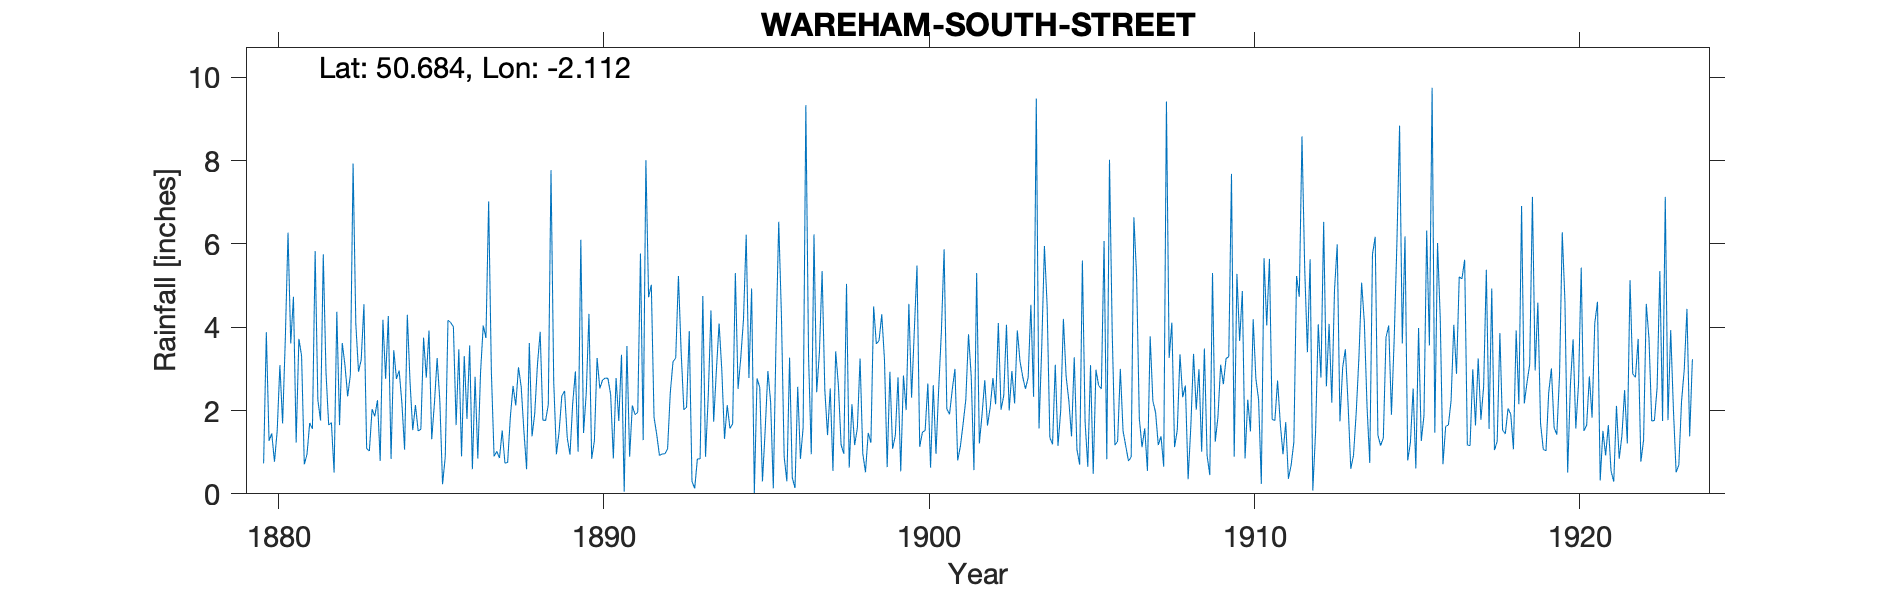

Data behind this chart, as committed beside it:
WAREHAM-SOUTH-STREET, , , , , , , , , , , , , , , , , , , , , , , 
Grid ref, SY922871, Long, -2.112, Lat, 50.68, Elevation, 18, ft, , , , , , , , , , , , , , , 
Station no, RR1134, , , , , , , , , , , , , , , , , , , , , , 
, 1880, 1881, 1882, 1883, 1884, 1885, 1886, 1887, 1888, 1889, 1890, 1891, 1892, 1893, 1894, 1895, 1896, 1897, 1898, 1899, 1900, 1901, 1902
January, 0.73, 1.23, 1.65, 3.22, 3.45, 2.79, 3.47, 2.93, 1.51, 0.95, 4.32, 3.34, 1.84, 2.08, 4.09, 4.93, 0.89, 2.44, 0.63, 4.31, 3.9, 2.04, 1.21
February, 3.88, 3.72, 1.71, 4.55, 2.76, 3.92, 0.9, 0.9, 0.59, 1.5, 0.84, 0.05, 1.42, 3.91, 2.97, 0.02, 0.3, 3.39, 2.15, 3.22, 5.48, 1.91, 1.91
March, 1.27, 3.31, 0.51, 1.09, 2.96, 1.31, 3.31, 1.02, 3.62, 2.35, 1.27, 3.55, 0.92, 0.3, 1.32, 2.77, 3.27, 5.35, 1.17, 0.64, 1.13, 2.5, 2.73
April, 1.45, 0.71, 4.37, 1.03, 2.18, 2.17, 1.8, 0.86, 1.38, 2.47, 3.26, 0.89, 0.96, 0.13, 2.13, 2.55, 0.39, 2.49, 1.58, 2.93, 1.48, 3, 1.64
May, 0.77, 0.95, 1.65, 2.03, 1.06, 3.26, 3.56, 1.52, 1.93, 1.34, 2.53, 2.12, 0.96, 0.84, 1.57, 0.3, 0.14, 1.41, 3.25, 1.08, 1.52, 0.8, 2.08
June, 1.51, 1.7, 3.62, 1.86, 4.3, 2.22, 0.59, 0.74, 3.1, 0.94, 2.73, 1.9, 1.08, 0.84, 1.68, 1.53, 2.57, 2.53, 0.97, 1.4, 2.65, 1.14, 2.78
July, 3.09, 1.56, 3.09, 2.25, 2.69, 0.23, 2.81, 0.75, 3.89, 2.17, 2.78, 1.96, 2.43, 4.75, 5.3, 2.95, 0.84, 0.55, 0.52, 2.8, 0.63, 1.68, 2.15
August, 1.69, 5.83, 2.34, 0.79, 1.53, 0.89, 0.85, 1.84, 1.77, 2.94, 2.77, 5.77, 3.17, 0.89, 2.52, 2.21, 1.59, 3.42, 1.46, 0.54, 2.61, 2.26, 4.1
September, 3.72, 2.25, 2.86, 4.18, 2.13, 4.17, 2.9, 2.59, 1.76, 1.01, 2.38, 1.29, 3.26, 2.35, 3.27, 0.13, 9.33, 2.61, 1.23, 2.84, 0.96, 3.83, 2.02
October, 6.27, 1.76, 7.93, 2.76, 1.51, 4.11, 4.04, 2.12, 2.14, 6.1, 0.85, 8.01, 5.23, 4.4, 4.19, 3.68, 3.3, 1.18, 4.5, 2.01, 2.53, 2.82, 2.36
November, 3.61, 5.75, 4.09, 4.27, 1.55, 4.01, 3.74, 3.04, 7.77, 1.46, 2.78, 4.72, 3.41, 1.73, 6.22, 6.53, 0.95, 0.96, 3.6, 4.56, 3.9, 0.57, 4.06
December, 4.73, 2.92, 2.93, 0.84, 3.75, 1.65, 7.02, 2.57, 2.7, 2.42, 1.75, 5.02, 2.02, 2.96, 2.78, 4.26, 6.23, 5.04, 3.68, 2.31, 5.87, 5.3, 2
Total, 32.72, 31.69, 36.75, 28.87, 29.87, 30.73, 34.99, 20.88, 32.16, 25.65, 28.26, 38.62, 26.7, 25.18, 38.04, 31.86, 29.8, 31.37, 24.74, 28.64, 32.66, 27.85, 29.04
Small gauge moves to either side of Sout…, , , , , , , , , , , , , , , , , , , , , , , 
